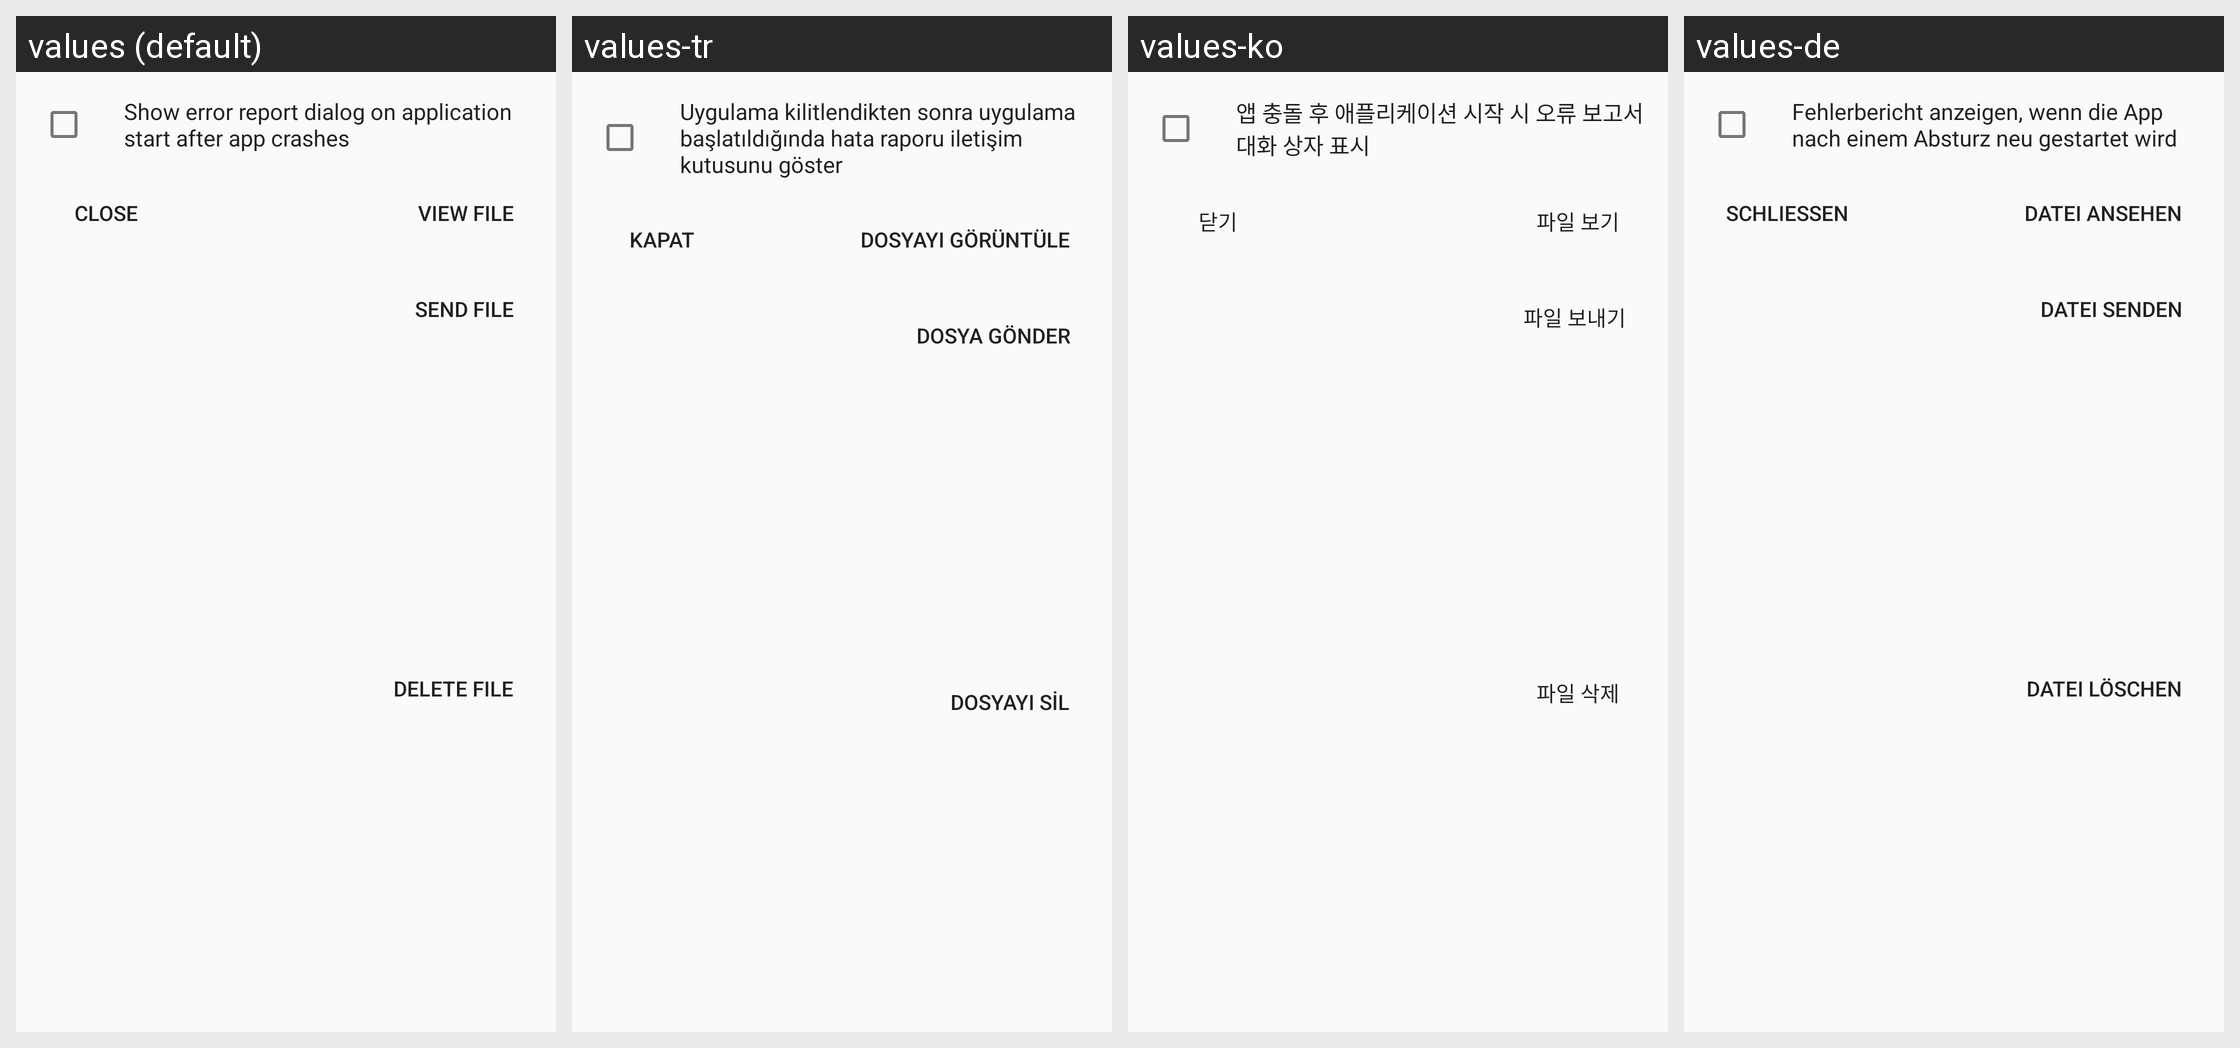

For this localized Android screen grid, give each drawn string resource with its value in every locale shown.
Android screen res/layout/dialog_error_report.xml rendered under 4 locales, left to right: values (default), values-tr, values-ko, values-de. Device: Nexus 5 (rendered at 1080×1920; each locale shown at half size, 540×960, under a caption strip naming it); theme AppTheme.
Other locales in the repository, not shown: values-be, values-cs, values-el, values-es, values-fr, values-hu, values-in, values-pt, values-ru, values-uk, values-zh, values-zh-rTW.
Strings drawn on this screen, with the default value and each locale's value (text and hints the layout hard-codes, and strings that could not be matched under every locale, appear in the picture but are not listed):

show_error_report_dialog_on_start
  values: Show error report dialog on application start after app crashes
  values-tr: Uygulama kilitlendikten sonra uygulama başlatıldığında hata raporu iletişim kutusunu göster
  values-ko: 앱 충돌 후 애플리케이션 시작 시 오류 보고서 대화 상자 표시
  values-de: Fehlerbericht anzeigen, wenn die App nach einem Absturz neu gestartet wird

view_file
  values: View file
  values-tr: Dosyayı görüntüle
  values-ko: 파일 보기
  values-de: Datei ansehen

send_file
  values: Send file
  values-tr: Dosya gönder
  values-ko: 파일 보내기
  values-de: Datei senden

delete_file
  values: Delete file
  values-tr: Dosyayı sil
  values-ko: 파일 삭제
  values-de: Datei löschen

close
  values: Close
  values-tr: Kapat
  values-ko: 닫기
  values-de: Schließen
